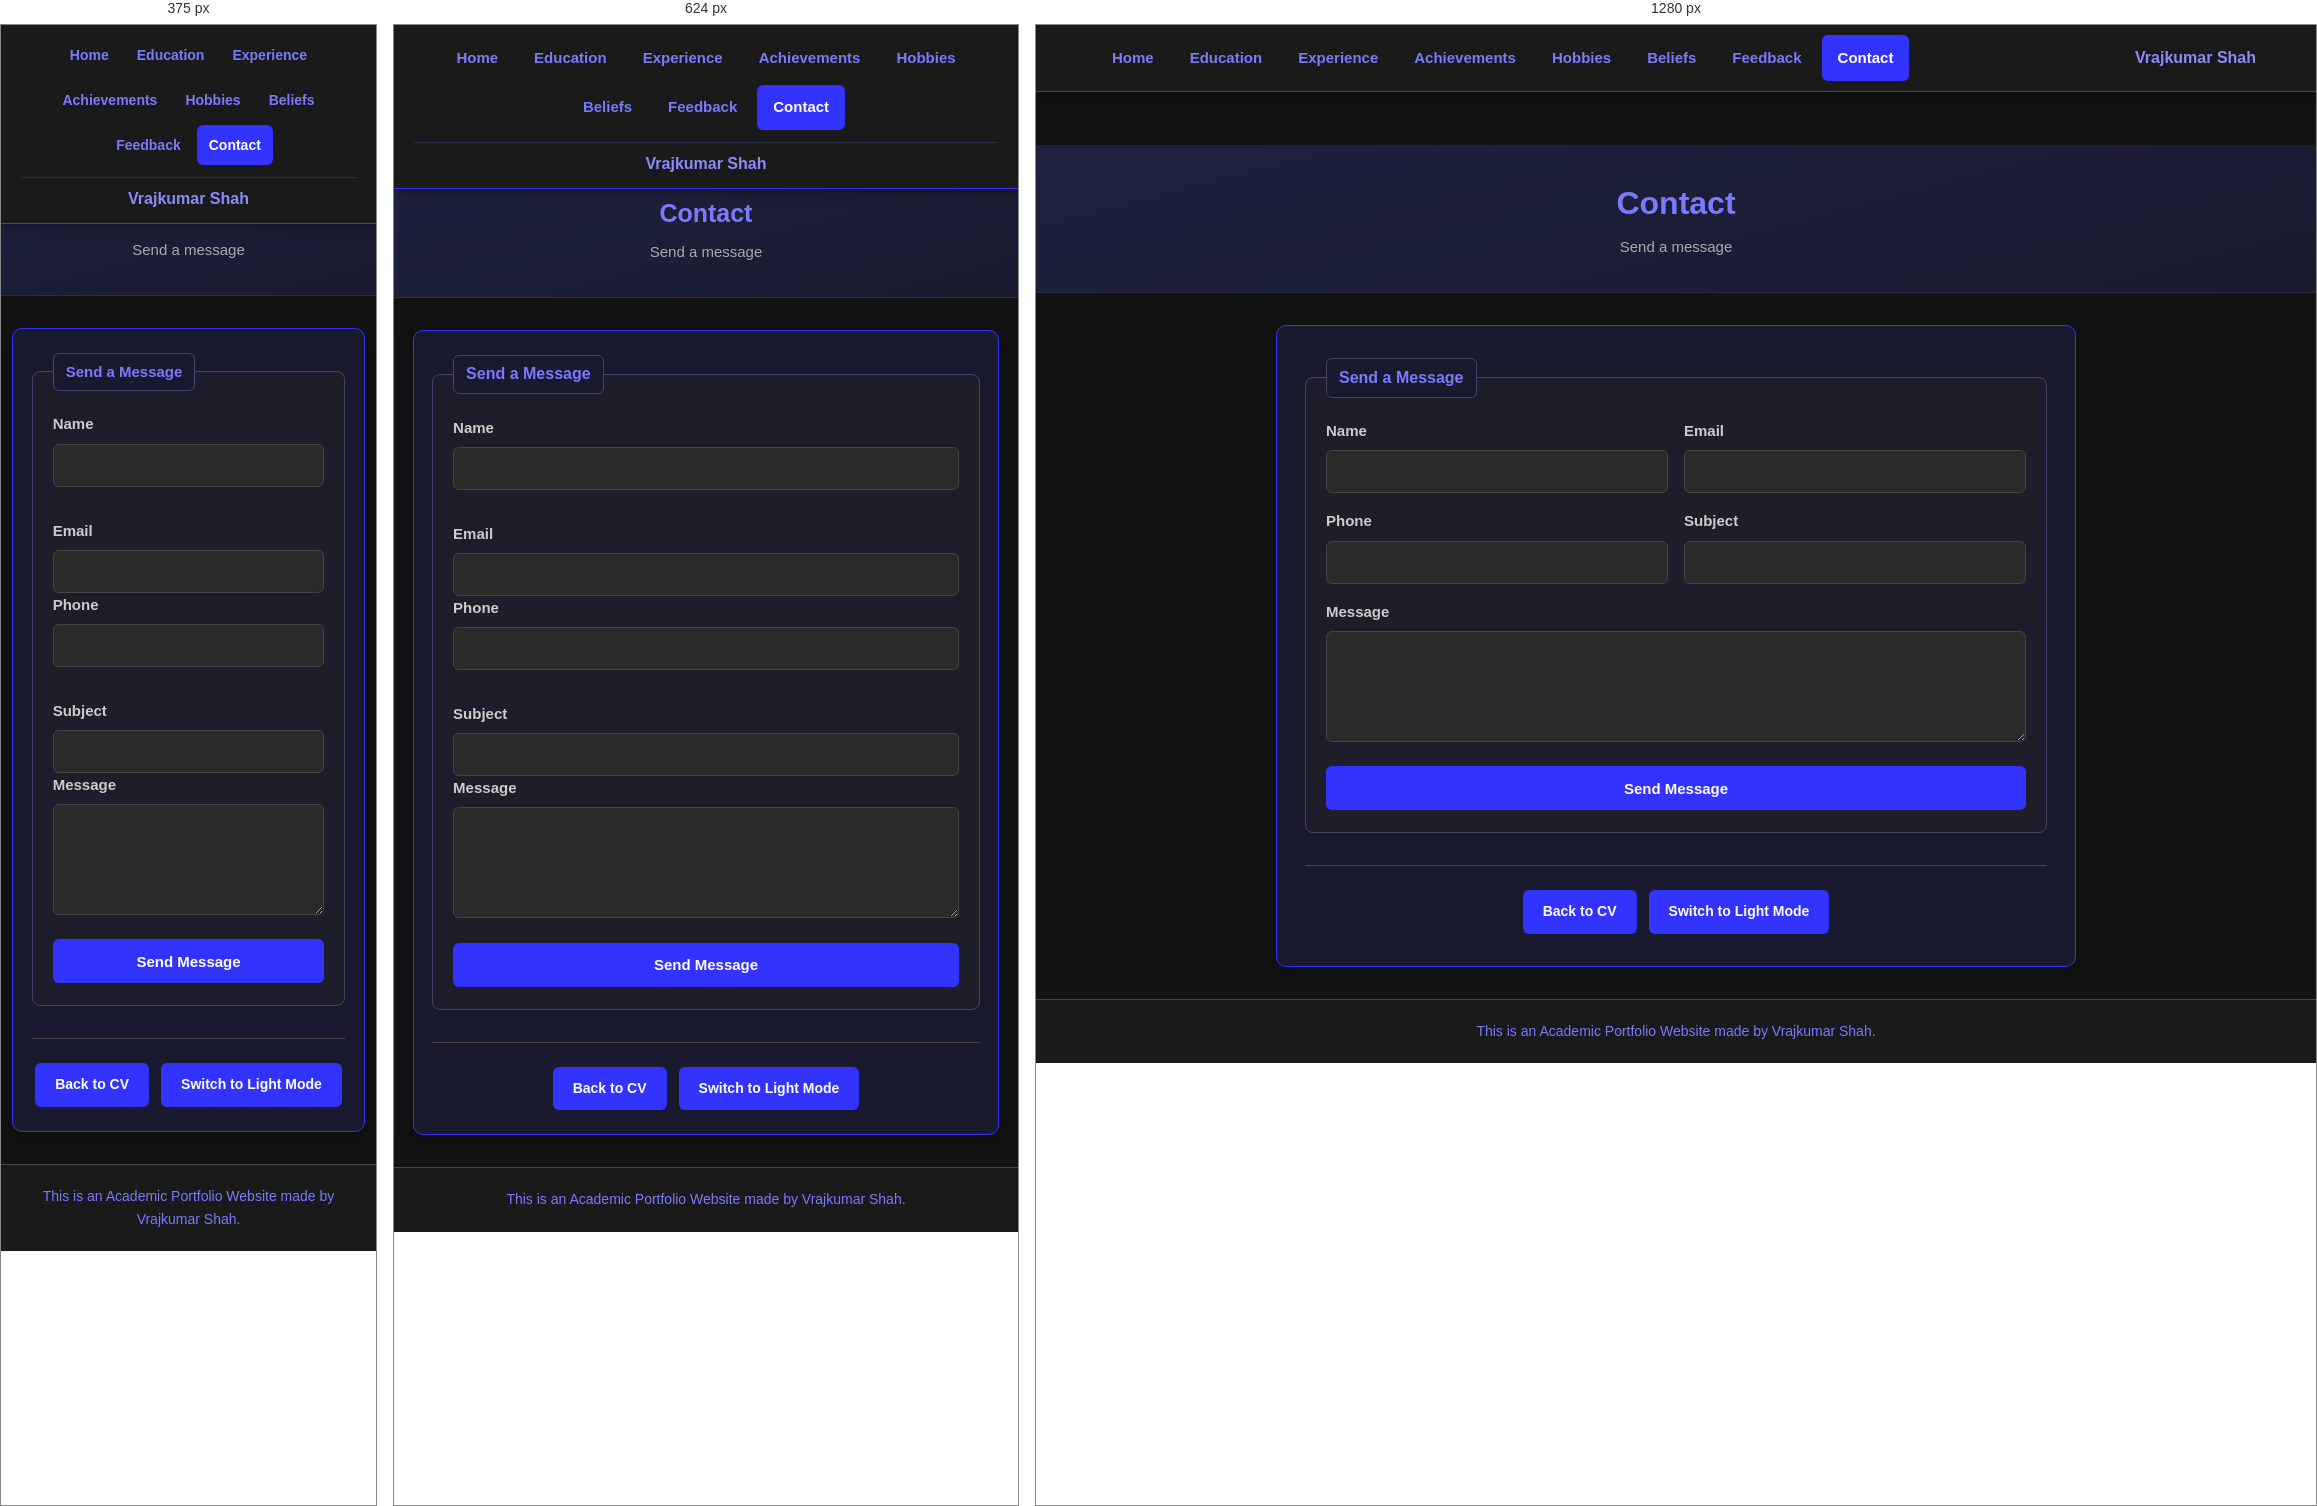
Rendered at 375 px, 624 px and 1280 px, left to right.

<!-- file: contact_dark.html -->
<!DOCTYPE html>
<html lang="en-US">

<head>
  <meta charset="UTF-8">
  <meta name="viewport" content="width=device-width, initial-scale=1.0">
  <title>Contact - Dark Mode</title>
  <link rel="stylesheet" href="contact_dark.css">
</head>

<body class="has-fixed-header">

  <header class="site-header">
    <nav class="site-nav" aria-label="Main navigation">
      <ul class="nav-links">
        <li><a href="../main/cv_dark.html">Home</a></li>
        <li><a href="../education/education_dark.html">Education</a></li>
        <li><a href="../experience/experience_dark.html">Experience</a></li>
        <li><a href="../achievements/achievements_dark.html">Achievements</a></li>
        <li><a href="../hobbies/hobbies_dark.html">Hobbies</a></li>
        <li><a href="../beliefs/beliefs_dark.html">Beliefs</a></li>
        <li><a href="../feedback/form_dark.html">Feedback</a></li>
        <li><a class="active" href="contact_dark.html">Contact</a></li>
      </ul>
      <span class="nav-brand">Vrajkumar Shah</span>
    </nav>
  </header>

  <header class="page-banner">
    <h1 class="page-banner__title">Contact</h1>
    <p class="page-banner__subtitle">Send a message</p>
  </header>

  <main class="container">

    <form action="../main/cv_dark.html" method="post" class="contact-form">

      <fieldset>
        <legend>Send a Message</legend>

        <div class="form-row form-row--2">
          <div class="form-field">
            <label for="name">Name</label>
            <input type="text" id="name" name="name" required>
          </div>
          <div class="form-field">
            <label for="email">Email</label>
            <input type="email" id="email" name="email" required>
          </div>
        </div>

        <div class="form-row form-row--2">
          <div class="form-field">
            <label for="phone">Phone</label>
            <input type="tel" id="phone" name="phone">
          </div>
          <div class="form-field">
            <label for="subject">Subject</label>
            <input type="text" id="subject" name="subject">
          </div>
        </div>

        <div class="form-field">
          <label for="message">Message</label>
          <textarea id="message" name="message" rows="5" required></textarea>
        </div>

        <div class="form-actions">
          <input type="submit" value="Send Message">
        </div>
      </fieldset>

    </form>

    <div class="buttons">
      <a href="../main/cv_dark.html" class="btn">Back to CV</a>
      <a href="contact_light.html" class="btn">Switch to Light Mode</a>
    </div>

  </main>

  <footer class="site-footer">
    <p>This is an Academic Portfolio Website made by Vrajkumar Shah.</p>
  </footer>

</body>

</html>


/* @media block from contact_dark.css */
@media screen and (max-width: 768px) {
  :root {
    --header-height: 8.5rem;
  }

  .site-nav {
    flex-direction: column;
    align-items: stretch;
  }

  .nav-links {
    justify-content: center;
  }

  .nav-brand {
    text-align: center;
    border-top: 1px solid #2a2a4a;
    padding-top: 0.5rem;
  }

  .container {
    width: 94%;
    padding: 1.5rem 1.15rem;
  }

  .form-row--2 .form-field {
    flex: 1 1 100%;
  }
}

/* @media block from contact_dark.css */
@media screen and (max-width: 480px) {
  body {
    font-size: 15px;
  }

  .nav-links li a {
    padding: 0.55rem 0.75rem;
    font-size: 0.875rem;
  }
}